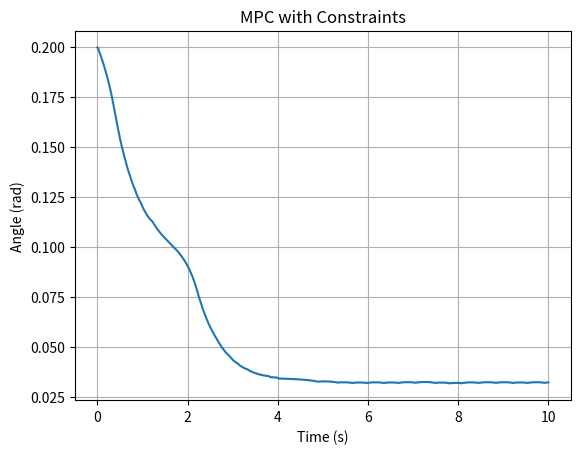

The matplotlib source for this figure:
import numpy as np
import matplotlib.pyplot as plt

# Parameters
dt = 0.02
time = 10
steps = int(time / dt)

g = 9.81
length = 1.0

# MPC settings
horizon = 10
force_candidates = np.linspace(-10, 10, 21)

# Constraints
max_angle = 0.5
max_force = 10

# Initial state
theta = 0.2
theta_dot = 0.0

theta_list = []

# Simulation loop
for step in range(steps):

    best_force = 0
    best_cost = float("inf")

    for force in force_candidates:

        # Force constraint
        if abs(force) > max_force:
            continue

        temp_theta = theta
        temp_theta_dot = theta_dot
        cost = 0
        valid = True

        for t in range(horizon):

            theta_ddot = (g / length) * temp_theta + force
            temp_theta_dot += theta_ddot * dt
            temp_theta += temp_theta_dot * dt

            # Angle constraint (safety)
            if abs(temp_theta) > max_angle:
                valid = False
                break

            # Cost (improved)
            cost += 10 * temp_theta**2 + temp_theta_dot**2

        if valid and cost < best_cost:
            best_cost = cost
            best_force = force

    # Apply best force
    theta_ddot = (g / length) * theta + best_force
    theta_dot += theta_ddot * dt
    theta += theta_dot * dt

    theta_list.append(theta)

# Plot
time_axis = np.linspace(0, time, steps)

plt.plot(time_axis, theta_list)
plt.xlabel("Time (s)")
plt.ylabel("Angle (rad)")
plt.title("MPC with Constraints")
plt.grid()
plt.show()
